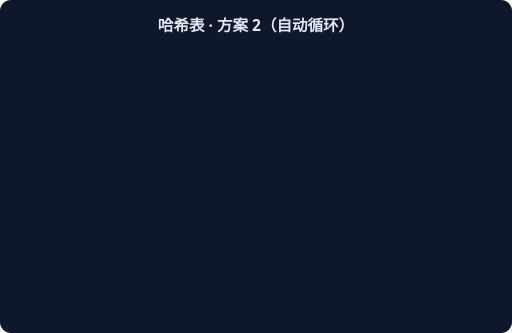
t = 0.00 s
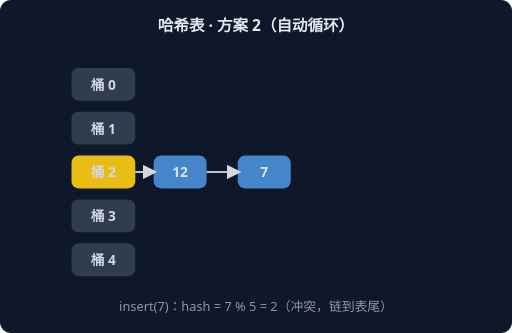
t = 1.67 s
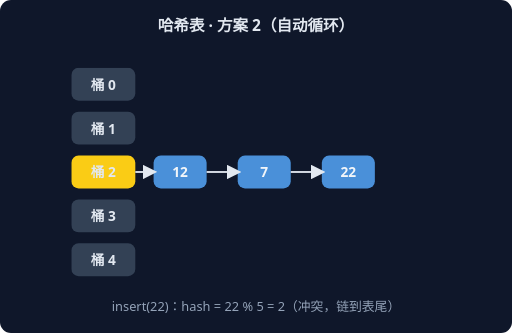
t = 3.33 s
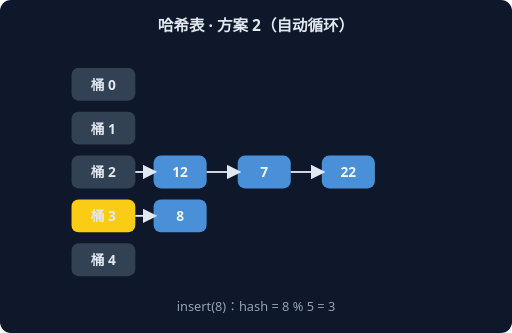
t = 5.00 s
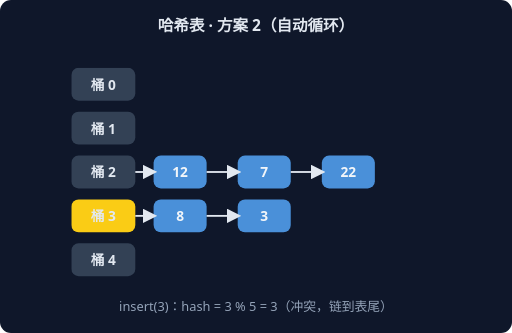
t = 6.67 s
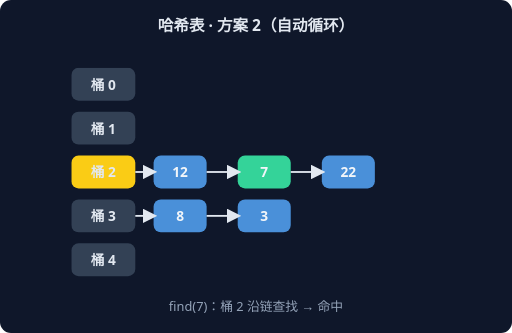
t = 8.33 s

The animated SVG that drew these frames (rendered in a browser with its animation timeline set to each time). Animation: 6 CSS @keyframes rules; frames cover the first 8.33 s, repeats indefinitely.

<svg xmlns="http://www.w3.org/2000/svg" width="560" height="364" viewBox="0 0 560 364" font-family="system-ui,sans-serif">
<rect width="560" height="364" rx="12" fill="#0F172A"/>
<text x="280" y="34" text-anchor="middle" fill="#E2E8F0" font-size="17" font-weight="600">哈希表 · 方案 2（自动循环）</text>
<g style="animation: st0 9.0s linear infinite both">
<rect x="78" y="74" width="70" height="36" rx="8" fill="#334155"/>
<text x="113" y="98" text-anchor="middle" fill="#E2E8F0" font-size="15" font-weight="700">桶 0</text>
<rect x="78" y="122" width="70" height="36" rx="8" fill="#334155"/>
<text x="113" y="146" text-anchor="middle" fill="#E2E8F0" font-size="15" font-weight="700">桶 1</text>
<rect x="78" y="170" width="70" height="36" rx="8" fill="#FACC15"/>
<text x="113" y="194" text-anchor="middle" fill="#E2E8F0" font-size="15" font-weight="700">桶 2</text>
<rect x="168" y="170" width="58" height="36" rx="8" fill="#4A90D9"/>
<text x="197" y="194" text-anchor="middle" fill="#F1F5F9" font-size="15" font-weight="700">12</text>
<line x1="148" y1="188" x2="168" y2="188" stroke="#E2E8F0" stroke-width="2" marker-end="url(#harr)"/>
<rect x="78" y="218" width="70" height="36" rx="8" fill="#334155"/>
<text x="113" y="242" text-anchor="middle" fill="#E2E8F0" font-size="15" font-weight="700">桶 3</text>
<rect x="78" y="266" width="70" height="36" rx="8" fill="#334155"/>
<text x="113" y="290" text-anchor="middle" fill="#E2E8F0" font-size="15" font-weight="700">桶 4</text>
<text x="280" y="340" text-anchor="middle" fill="#94A3B8" font-size="14">insert(12)：hash = 12 % 5 = 2</text>
</g>
<g style="animation: st1 9.0s linear infinite both">
<rect x="78" y="74" width="70" height="36" rx="8" fill="#334155"/>
<text x="113" y="98" text-anchor="middle" fill="#E2E8F0" font-size="15" font-weight="700">桶 0</text>
<rect x="78" y="122" width="70" height="36" rx="8" fill="#334155"/>
<text x="113" y="146" text-anchor="middle" fill="#E2E8F0" font-size="15" font-weight="700">桶 1</text>
<rect x="78" y="170" width="70" height="36" rx="8" fill="#FACC15"/>
<text x="113" y="194" text-anchor="middle" fill="#E2E8F0" font-size="15" font-weight="700">桶 2</text>
<rect x="168" y="170" width="58" height="36" rx="8" fill="#4A90D9"/>
<text x="197" y="194" text-anchor="middle" fill="#F1F5F9" font-size="15" font-weight="700">12</text>
<line x1="148" y1="188" x2="168" y2="188" stroke="#E2E8F0" stroke-width="2" marker-end="url(#harr)"/>
<rect x="260" y="170" width="58" height="36" rx="8" fill="#4A90D9"/>
<text x="289" y="194" text-anchor="middle" fill="#F1F5F9" font-size="15" font-weight="700">7</text>
<line x1="226" y1="188" x2="260" y2="188" stroke="#E2E8F0" stroke-width="2" marker-end="url(#harr)"/>
<rect x="78" y="218" width="70" height="36" rx="8" fill="#334155"/>
<text x="113" y="242" text-anchor="middle" fill="#E2E8F0" font-size="15" font-weight="700">桶 3</text>
<rect x="78" y="266" width="70" height="36" rx="8" fill="#334155"/>
<text x="113" y="290" text-anchor="middle" fill="#E2E8F0" font-size="15" font-weight="700">桶 4</text>
<text x="280" y="340" text-anchor="middle" fill="#94A3B8" font-size="14">insert(7)：hash = 7 % 5 = 2（冲突，链到表尾）</text>
</g>
<g style="animation: st2 9.0s linear infinite both">
<rect x="78" y="74" width="70" height="36" rx="8" fill="#334155"/>
<text x="113" y="98" text-anchor="middle" fill="#E2E8F0" font-size="15" font-weight="700">桶 0</text>
<rect x="78" y="122" width="70" height="36" rx="8" fill="#334155"/>
<text x="113" y="146" text-anchor="middle" fill="#E2E8F0" font-size="15" font-weight="700">桶 1</text>
<rect x="78" y="170" width="70" height="36" rx="8" fill="#FACC15"/>
<text x="113" y="194" text-anchor="middle" fill="#E2E8F0" font-size="15" font-weight="700">桶 2</text>
<rect x="168" y="170" width="58" height="36" rx="8" fill="#4A90D9"/>
<text x="197" y="194" text-anchor="middle" fill="#F1F5F9" font-size="15" font-weight="700">12</text>
<line x1="148" y1="188" x2="168" y2="188" stroke="#E2E8F0" stroke-width="2" marker-end="url(#harr)"/>
<rect x="260" y="170" width="58" height="36" rx="8" fill="#4A90D9"/>
<text x="289" y="194" text-anchor="middle" fill="#F1F5F9" font-size="15" font-weight="700">7</text>
<line x1="226" y1="188" x2="260" y2="188" stroke="#E2E8F0" stroke-width="2" marker-end="url(#harr)"/>
<rect x="352" y="170" width="58" height="36" rx="8" fill="#4A90D9"/>
<text x="381" y="194" text-anchor="middle" fill="#F1F5F9" font-size="15" font-weight="700">22</text>
<line x1="318" y1="188" x2="352" y2="188" stroke="#E2E8F0" stroke-width="2" marker-end="url(#harr)"/>
<rect x="78" y="218" width="70" height="36" rx="8" fill="#334155"/>
<text x="113" y="242" text-anchor="middle" fill="#E2E8F0" font-size="15" font-weight="700">桶 3</text>
<rect x="78" y="266" width="70" height="36" rx="8" fill="#334155"/>
<text x="113" y="290" text-anchor="middle" fill="#E2E8F0" font-size="15" font-weight="700">桶 4</text>
<text x="280" y="340" text-anchor="middle" fill="#94A3B8" font-size="14">insert(22)：hash = 22 % 5 = 2（冲突，链到表尾）</text>
</g>
<g style="animation: st3 9.0s linear infinite both">
<rect x="78" y="74" width="70" height="36" rx="8" fill="#334155"/>
<text x="113" y="98" text-anchor="middle" fill="#E2E8F0" font-size="15" font-weight="700">桶 0</text>
<rect x="78" y="122" width="70" height="36" rx="8" fill="#334155"/>
<text x="113" y="146" text-anchor="middle" fill="#E2E8F0" font-size="15" font-weight="700">桶 1</text>
<rect x="78" y="170" width="70" height="36" rx="8" fill="#334155"/>
<text x="113" y="194" text-anchor="middle" fill="#E2E8F0" font-size="15" font-weight="700">桶 2</text>
<rect x="168" y="170" width="58" height="36" rx="8" fill="#4A90D9"/>
<text x="197" y="194" text-anchor="middle" fill="#F1F5F9" font-size="15" font-weight="700">12</text>
<line x1="148" y1="188" x2="168" y2="188" stroke="#E2E8F0" stroke-width="2" marker-end="url(#harr)"/>
<rect x="260" y="170" width="58" height="36" rx="8" fill="#4A90D9"/>
<text x="289" y="194" text-anchor="middle" fill="#F1F5F9" font-size="15" font-weight="700">7</text>
<line x1="226" y1="188" x2="260" y2="188" stroke="#E2E8F0" stroke-width="2" marker-end="url(#harr)"/>
<rect x="352" y="170" width="58" height="36" rx="8" fill="#4A90D9"/>
<text x="381" y="194" text-anchor="middle" fill="#F1F5F9" font-size="15" font-weight="700">22</text>
<line x1="318" y1="188" x2="352" y2="188" stroke="#E2E8F0" stroke-width="2" marker-end="url(#harr)"/>
<rect x="78" y="218" width="70" height="36" rx="8" fill="#FACC15"/>
<text x="113" y="242" text-anchor="middle" fill="#E2E8F0" font-size="15" font-weight="700">桶 3</text>
<rect x="168" y="218" width="58" height="36" rx="8" fill="#4A90D9"/>
<text x="197" y="242" text-anchor="middle" fill="#F1F5F9" font-size="15" font-weight="700">8</text>
<line x1="148" y1="236" x2="168" y2="236" stroke="#E2E8F0" stroke-width="2" marker-end="url(#harr)"/>
<rect x="78" y="266" width="70" height="36" rx="8" fill="#334155"/>
<text x="113" y="290" text-anchor="middle" fill="#E2E8F0" font-size="15" font-weight="700">桶 4</text>
<text x="280" y="340" text-anchor="middle" fill="#94A3B8" font-size="14">insert(8)：hash = 8 % 5 = 3</text>
</g>
<g style="animation: st4 9.0s linear infinite both">
<rect x="78" y="74" width="70" height="36" rx="8" fill="#334155"/>
<text x="113" y="98" text-anchor="middle" fill="#E2E8F0" font-size="15" font-weight="700">桶 0</text>
<rect x="78" y="122" width="70" height="36" rx="8" fill="#334155"/>
<text x="113" y="146" text-anchor="middle" fill="#E2E8F0" font-size="15" font-weight="700">桶 1</text>
<rect x="78" y="170" width="70" height="36" rx="8" fill="#334155"/>
<text x="113" y="194" text-anchor="middle" fill="#E2E8F0" font-size="15" font-weight="700">桶 2</text>
<rect x="168" y="170" width="58" height="36" rx="8" fill="#4A90D9"/>
<text x="197" y="194" text-anchor="middle" fill="#F1F5F9" font-size="15" font-weight="700">12</text>
<line x1="148" y1="188" x2="168" y2="188" stroke="#E2E8F0" stroke-width="2" marker-end="url(#harr)"/>
<rect x="260" y="170" width="58" height="36" rx="8" fill="#4A90D9"/>
<text x="289" y="194" text-anchor="middle" fill="#F1F5F9" font-size="15" font-weight="700">7</text>
<line x1="226" y1="188" x2="260" y2="188" stroke="#E2E8F0" stroke-width="2" marker-end="url(#harr)"/>
<rect x="352" y="170" width="58" height="36" rx="8" fill="#4A90D9"/>
<text x="381" y="194" text-anchor="middle" fill="#F1F5F9" font-size="15" font-weight="700">22</text>
<line x1="318" y1="188" x2="352" y2="188" stroke="#E2E8F0" stroke-width="2" marker-end="url(#harr)"/>
<rect x="78" y="218" width="70" height="36" rx="8" fill="#FACC15"/>
<text x="113" y="242" text-anchor="middle" fill="#E2E8F0" font-size="15" font-weight="700">桶 3</text>
<rect x="168" y="218" width="58" height="36" rx="8" fill="#4A90D9"/>
<text x="197" y="242" text-anchor="middle" fill="#F1F5F9" font-size="15" font-weight="700">8</text>
<line x1="148" y1="236" x2="168" y2="236" stroke="#E2E8F0" stroke-width="2" marker-end="url(#harr)"/>
<rect x="260" y="218" width="58" height="36" rx="8" fill="#4A90D9"/>
<text x="289" y="242" text-anchor="middle" fill="#F1F5F9" font-size="15" font-weight="700">3</text>
<line x1="226" y1="236" x2="260" y2="236" stroke="#E2E8F0" stroke-width="2" marker-end="url(#harr)"/>
<rect x="78" y="266" width="70" height="36" rx="8" fill="#334155"/>
<text x="113" y="290" text-anchor="middle" fill="#E2E8F0" font-size="15" font-weight="700">桶 4</text>
<text x="280" y="340" text-anchor="middle" fill="#94A3B8" font-size="14">insert(3)：hash = 3 % 5 = 3（冲突，链到表尾）</text>
</g>
<g style="animation: st5 9.0s linear infinite both">
<rect x="78" y="74" width="70" height="36" rx="8" fill="#334155"/>
<text x="113" y="98" text-anchor="middle" fill="#E2E8F0" font-size="15" font-weight="700">桶 0</text>
<rect x="78" y="122" width="70" height="36" rx="8" fill="#334155"/>
<text x="113" y="146" text-anchor="middle" fill="#E2E8F0" font-size="15" font-weight="700">桶 1</text>
<rect x="78" y="170" width="70" height="36" rx="8" fill="#FACC15"/>
<text x="113" y="194" text-anchor="middle" fill="#E2E8F0" font-size="15" font-weight="700">桶 2</text>
<rect x="168" y="170" width="58" height="36" rx="8" fill="#4A90D9"/>
<text x="197" y="194" text-anchor="middle" fill="#F1F5F9" font-size="15" font-weight="700">12</text>
<line x1="148" y1="188" x2="168" y2="188" stroke="#E2E8F0" stroke-width="2" marker-end="url(#harr)"/>
<rect x="260" y="170" width="58" height="36" rx="8" fill="#34D399"/>
<text x="289" y="194" text-anchor="middle" fill="#F1F5F9" font-size="15" font-weight="700">7</text>
<line x1="226" y1="188" x2="260" y2="188" stroke="#E2E8F0" stroke-width="2" marker-end="url(#harr)"/>
<rect x="352" y="170" width="58" height="36" rx="8" fill="#4A90D9"/>
<text x="381" y="194" text-anchor="middle" fill="#F1F5F9" font-size="15" font-weight="700">22</text>
<line x1="318" y1="188" x2="352" y2="188" stroke="#E2E8F0" stroke-width="2" marker-end="url(#harr)"/>
<rect x="78" y="218" width="70" height="36" rx="8" fill="#334155"/>
<text x="113" y="242" text-anchor="middle" fill="#E2E8F0" font-size="15" font-weight="700">桶 3</text>
<rect x="168" y="218" width="58" height="36" rx="8" fill="#4A90D9"/>
<text x="197" y="242" text-anchor="middle" fill="#F1F5F9" font-size="15" font-weight="700">8</text>
<line x1="148" y1="236" x2="168" y2="236" stroke="#E2E8F0" stroke-width="2" marker-end="url(#harr)"/>
<rect x="260" y="218" width="58" height="36" rx="8" fill="#4A90D9"/>
<text x="289" y="242" text-anchor="middle" fill="#F1F5F9" font-size="15" font-weight="700">3</text>
<line x1="226" y1="236" x2="260" y2="236" stroke="#E2E8F0" stroke-width="2" marker-end="url(#harr)"/>
<rect x="78" y="266" width="70" height="36" rx="8" fill="#334155"/>
<text x="113" y="290" text-anchor="middle" fill="#E2E8F0" font-size="15" font-weight="700">桶 4</text>
<text x="280" y="340" text-anchor="middle" fill="#94A3B8" font-size="14">find(7)：桶 2 沿链查找 → 命中</text>
</g>
<defs><marker id="harr" markerWidth="8" markerHeight="8" refX="6" refY="4" orient="auto"><path d="M0,0 L8,4 L0,8 z" fill="#E2E8F0"/></marker></defs>
<style>
.st0 {opacity:0} @keyframes st0 {0%{opacity:0}0.00%{opacity:0}2.00%{opacity:1}14.67%{opacity:1}16.67%{opacity:0}100%{opacity:0}}
.st1 {opacity:0} @keyframes st1 {0%{opacity:0}16.67%{opacity:0}18.67%{opacity:1}31.33%{opacity:1}33.33%{opacity:0}100%{opacity:0}}
.st2 {opacity:0} @keyframes st2 {0%{opacity:0}33.33%{opacity:0}35.33%{opacity:1}48.00%{opacity:1}50.00%{opacity:0}100%{opacity:0}}
.st3 {opacity:0} @keyframes st3 {0%{opacity:0}50.00%{opacity:0}52.00%{opacity:1}64.67%{opacity:1}66.67%{opacity:0}100%{opacity:0}}
.st4 {opacity:0} @keyframes st4 {0%{opacity:0}66.67%{opacity:0}68.67%{opacity:1}81.33%{opacity:1}83.33%{opacity:0}100%{opacity:0}}
.st5 {opacity:0} @keyframes st5 {0%{opacity:0}83.33%{opacity:0}85.33%{opacity:1}98.00%{opacity:1}100.00%{opacity:0}100%{opacity:0}}
</style>
</svg>
